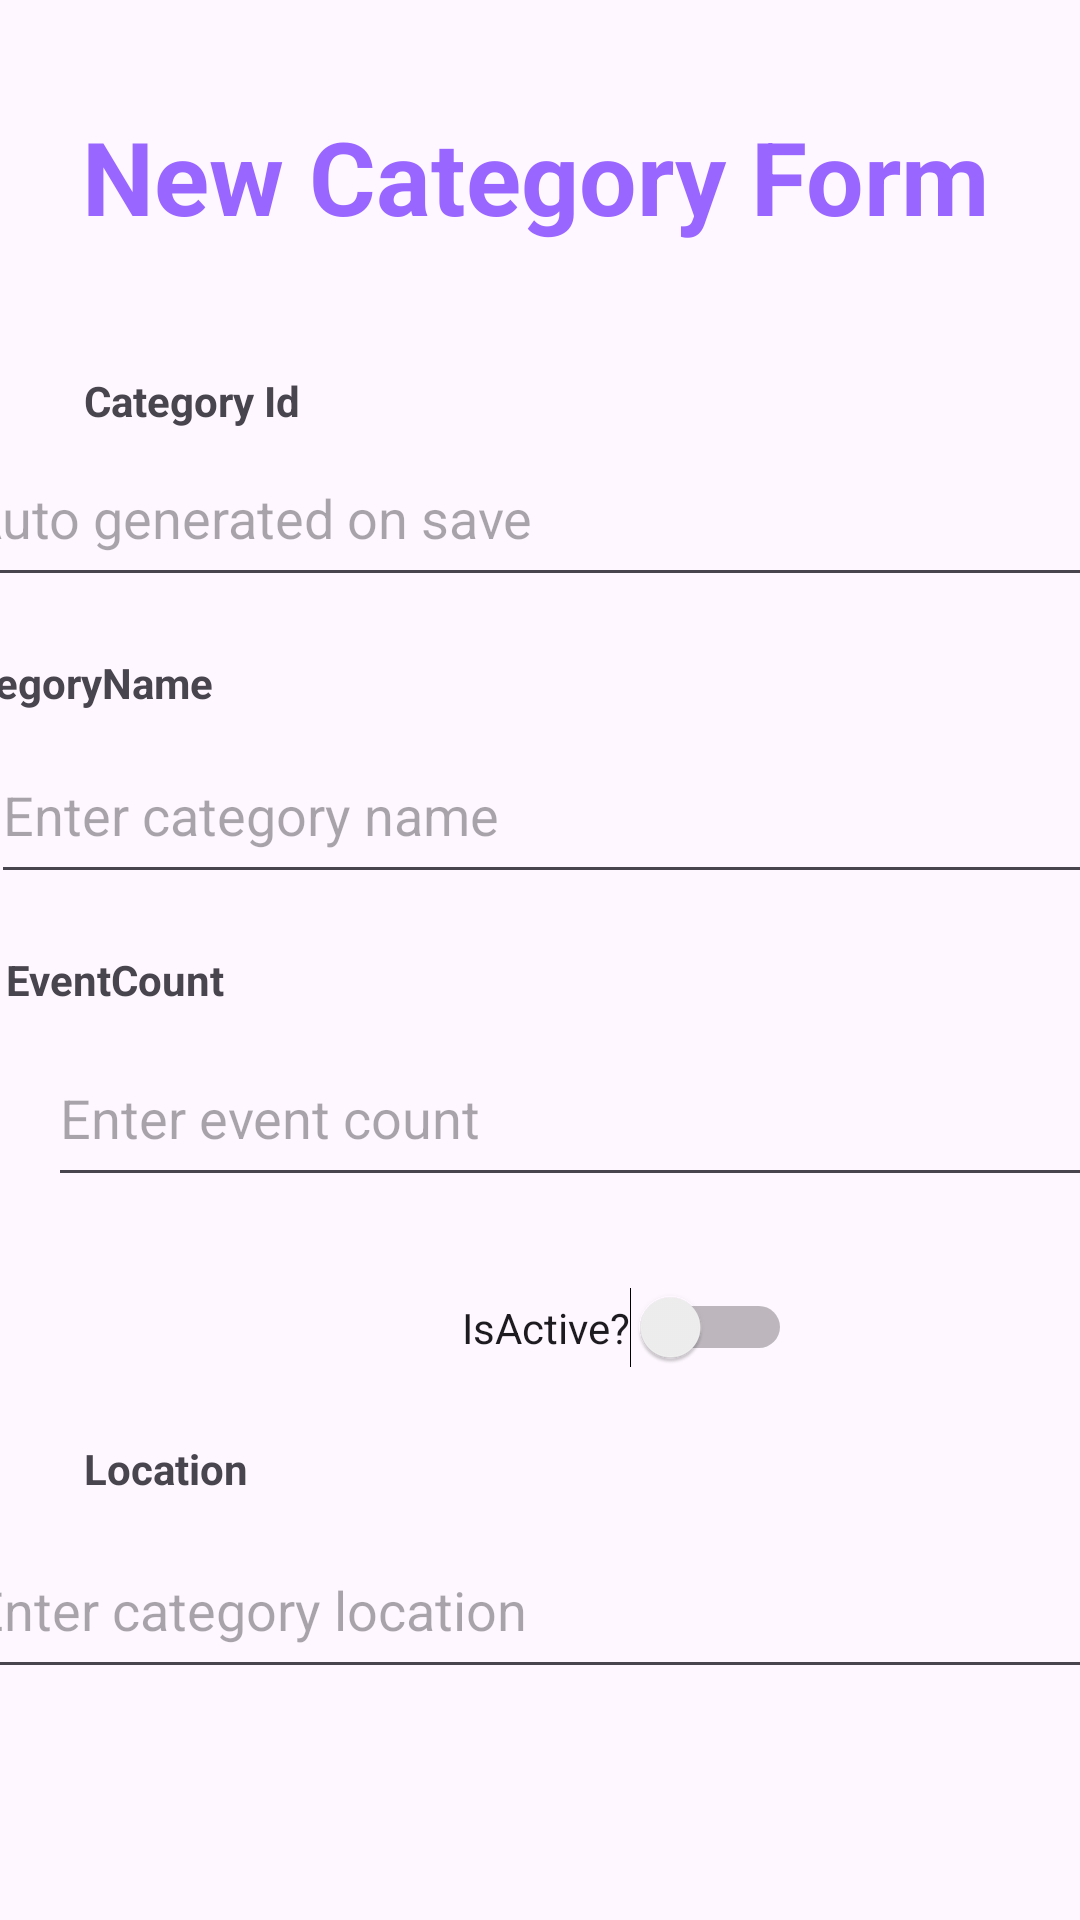

Reconstruct the res/layout file that produces this screen, plus the resources it refers to.
<!-- AndroidManifest.xml: application theme Theme.A2_2081_Dev_Bhatt -->
<!-- res/layout/activity_new_category_form.xml -->
<?xml version="1.0" encoding="utf-8"?>
<androidx.constraintlayout.widget.ConstraintLayout xmlns:android="http://schemas.android.com/apk/res/android"
    xmlns:app="http://schemas.android.com/apk/res-auto"
    xmlns:tools="http://schemas.android.com/tools"
    android:id="@+id/main"
    android:layout_width="match_parent"
    android:layout_height="match_parent"
    tools:context=".New_CategoryForm">

    <TextView
        android:id="@+id/textViewNewEventCategory"
        android:layout_width="wrap_content"
        android:layout_height="wrap_content"
        android:layout_marginStart="100dp"
        android:layout_marginTop="36dp"
        android:layout_marginEnd="97dp"
        android:text="New Category Form"
        android:textColor="#9966ff "
        android:textSize="34sp"
        android:textStyle="bold"
        app:layout_constraintEnd_toEndOf="parent"
        app:layout_constraintHorizontal_bias="0.522"
        app:layout_constraintStart_toStartOf="parent"
        app:layout_constraintTop_toTopOf="parent" />

    <TextView
        android:id="@+id/textView13"
        android:layout_width="wrap_content"
        android:layout_height="wrap_content"
        android:layout_marginStart="28dp"
        android:layout_marginTop="124dp"
        android:layout_marginEnd="311dp"
        android:text="Category Id"
        android:textStyle="bold"
        app:layout_constraintEnd_toEndOf="parent"
        app:layout_constraintHorizontal_bias="0.0"
        app:layout_constraintStart_toStartOf="parent"
        app:layout_constraintTop_toTopOf="parent" />

    <EditText
        android:id="@+id/editTextCategoryId"
        android:layout_width="387dp"
        android:layout_height="56dp"
        android:layout_marginStart="8dp"
        android:layout_marginEnd="3dp"
        android:ems="10"
        android:hint="Auto generated on save"
        android:inputType="text"
        app:layout_constraintEnd_toEndOf="parent"
        app:layout_constraintHorizontal_bias="0.615"
        app:layout_constraintStart_toStartOf="parent"
        app:layout_constraintTop_toBottomOf="@+id/textView13" />

    <TextView
        android:id="@+id/textView14"
        android:layout_width="wrap_content"
        android:layout_height="wrap_content"
        android:layout_marginStart="28dp"
        android:layout_marginTop="19dp"
        android:layout_marginEnd="289dp"
        android:text="CategoryName"
        android:textStyle="bold"
        app:layout_constraintEnd_toEndOf="parent"
        app:layout_constraintHorizontal_bias="1.0"
        app:layout_constraintStart_toStartOf="parent"
        app:layout_constraintTop_toBottomOf="@+id/editTextCategoryId" />

    <EditText
        android:id="@+id/editTextCategoryName"
        android:layout_width="387dp"
        android:layout_height="56dp"
        android:layout_marginStart="8dp"
        android:layout_marginTop="5dp"
        android:layout_marginEnd="3dp"
        android:ems="10"
        android:hint="Enter category name"
        android:inputType="text"
        app:layout_constraintEnd_toEndOf="parent"
        app:layout_constraintHorizontal_bias="0.307"
        app:layout_constraintStart_toStartOf="parent"
        app:layout_constraintTop_toBottomOf="@+id/textView14" />

    <TextView
        android:id="@+id/textView15"
        android:layout_width="wrap_content"
        android:layout_height="wrap_content"
        android:layout_marginStart="28dp"
        android:layout_marginTop="19dp"
        android:layout_marginEnd="311dp"
        android:text="EventCount"
        android:textStyle="bold"
        app:layout_constraintEnd_toEndOf="parent"
        app:layout_constraintStart_toStartOf="parent"
        app:layout_constraintTop_toBottomOf="@+id/editTextCategoryName" />

    <Switch
        android:id="@+id/switchIsActive"
        android:layout_width="wrap_content"
        android:layout_height="wrap_content"
        android:layout_marginStart="154dp"
        android:layout_marginTop="30dp"
        android:layout_marginEnd="154dp"
        android:text="IsActive?"
        app:layout_constraintEnd_toEndOf="parent"
        app:layout_constraintHorizontal_bias="0.0"
        app:layout_constraintStart_toStartOf="parent"
        app:layout_constraintTop_toBottomOf="@+id/editTextEventCount" />

    <Button
        android:id="@+id/button5"
        android:layout_width="389dp"
        android:layout_height="51dp"
        android:layout_marginStart="9dp"
        android:layout_marginTop="96dp"
        android:layout_marginEnd="13dp"
        android:onClick="onClickSaveCategory"
        android:text="Save Category"
        app:layout_constraintEnd_toEndOf="parent"
        app:layout_constraintHorizontal_bias="0.0"
        app:layout_constraintStart_toStartOf="parent"
        app:layout_constraintTop_toBottomOf="@+id/locationName" />

    <EditText
        android:id="@+id/editTextEventCount"
        android:layout_width="387dp"
        android:layout_height="56dp"
        android:layout_marginStart="16dp"
        android:layout_marginTop="7dp"
        android:ems="10"
        android:hint="Enter event count"
        android:inputType="number"
        app:layout_constraintStart_toStartOf="parent"
        app:layout_constraintTop_toBottomOf="@+id/textView15" />

    <TextView
        android:id="@+id/textView22"
        android:layout_width="wrap_content"
        android:layout_height="wrap_content"
        android:layout_marginStart="28dp"
        android:layout_marginTop="24dp"
        android:text="Location"
        android:textStyle="bold"
        app:layout_constraintStart_toStartOf="parent"
        app:layout_constraintTop_toBottomOf="@+id/switchIsActive" />

    <EditText
        android:id="@+id/locationName"
        android:layout_width="387dp"
        android:layout_height="56dp"
        android:layout_marginStart="12dp"
        android:layout_marginTop="8dp"
        android:layout_marginEnd="12dp"
        android:layout_marginBottom="97dp"
        android:ems="10"
        android:hint="Enter category location"
        android:inputType="text"
        app:layout_constraintBottom_toTopOf="@+id/button5"
        app:layout_constraintEnd_toEndOf="parent"
        app:layout_constraintStart_toStartOf="parent"
        app:layout_constraintTop_toBottomOf="@+id/textView22" />

</androidx.constraintlayout.widget.ConstraintLayout>
<!-- resources referenced by this layout -->
<resources>
  <style name="Theme.A2_2081_Dev_Bhatt" parent="Base.Theme.A2_2081_Dev_Bhatt" />
  <style name="Base.Theme.A2_2081_Dev_Bhatt" parent="Theme.Material3.DayNight.NoActionBar">
          
          
      </style>
</resources>
